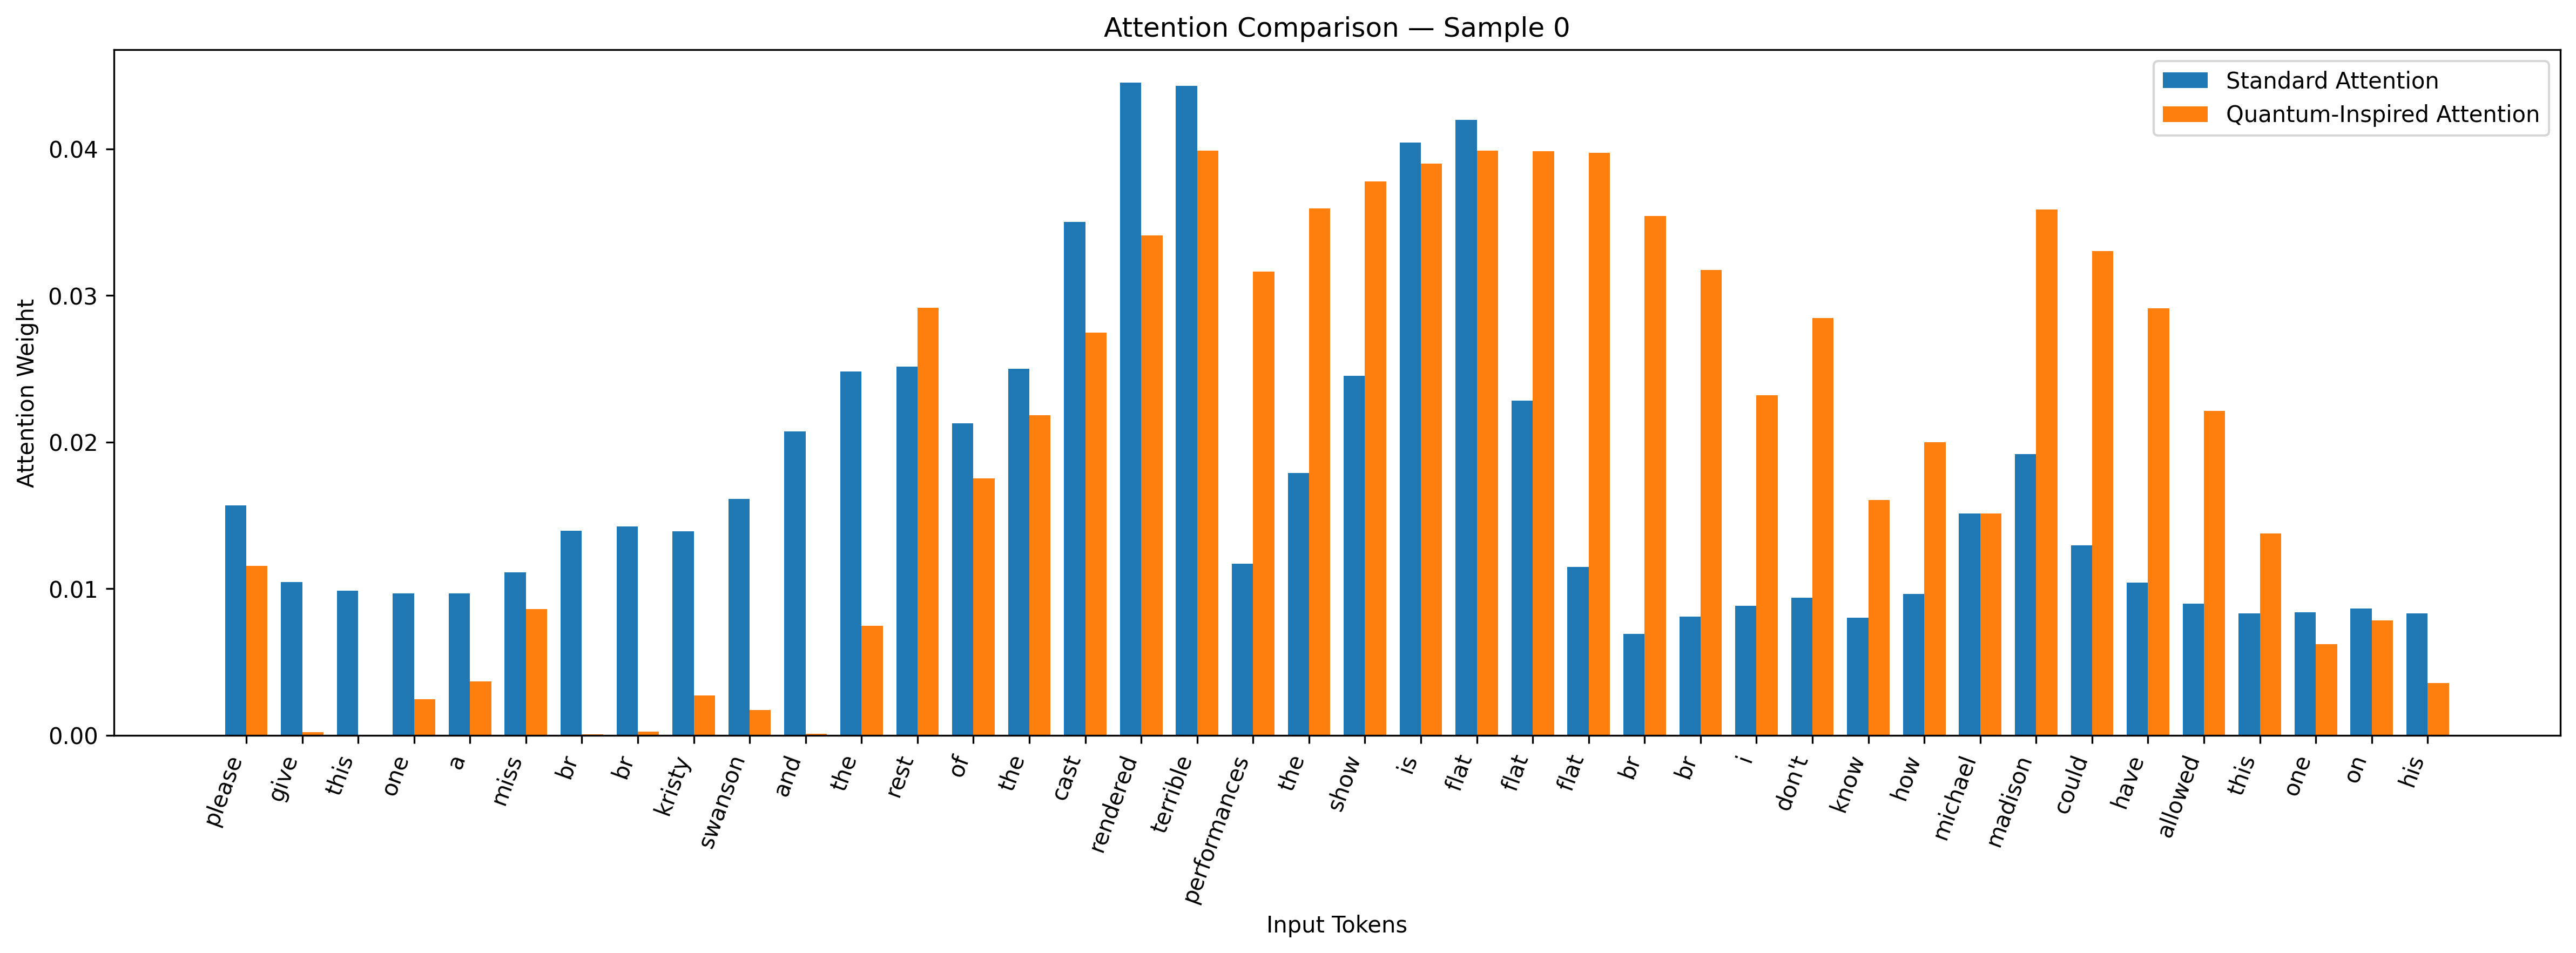

The table this chart was drawn from, first rows:
sample_id, position, token, attention_weight_standard, attention_weight_quantum, attention_difference
0, 0, please, 0.01568, 0.01155, -0.004132
0, 1, give, 0.01045, 0.0002326, -0.01021
0, 2, this, 0.009862, 3.0943818273954093e-05, -0.009831
0, 3, one, 0.009691, 0.00248, -0.007211
0, 4, a, 0.009667, 0.003674, -0.005993
0, 5, miss, 0.01113, 0.00861, -0.00252
0, 6, br, 0.01395, 7.005468796705827e-05, -0.01388
0, 7, br, 0.01426, 0.0002635, -0.01399
0, 8, kristy, 0.01391, 0.002706, -0.01121
0, 9, swanson, 0.01613, 0.001732, -0.0144
0, 10, and, 0.02072, 8.968966722022742e-05, -0.02063
0, 11, the, 0.02483, 0.007485, -0.01734
0, 12, rest, 0.02516, 0.02915, 0.003998
0, 13, of, 0.02127, 0.01752, -0.003742
0, 14, the, 0.02498, 0.02185, -0.003136
0, 15, cast, 0.03501, 0.02748, -0.007528
0, 16, rendered, 0.04452, 0.03408, -0.01044
0, 17, terrible, 0.04431, 0.03988, -0.004428
0, 18, performances, 0.01171, 0.03162, 0.01991
0, 19, the, 0.0179, 0.03593, 0.01803
0, 20, show, 0.02452, 0.03779, 0.01328
0, 21, is, 0.04042, 0.039, -0.001416
0, 22, flat, 0.04196, 0.03987, -0.002089
0, 23, flat, 0.02282, 0.03986, 0.01703
0, 24, flat, 0.01147, 0.03972, 0.02824
0, 25, br, 0.006909, 0.03542, 0.02852
0, 26, br, 0.008081, 0.03175, 0.02367
0, 27, i, 0.008838, 0.02319, 0.01435
0, 28, don't, 0.009394, 0.02846, 0.01907
0, 29, know, 0.008007, 0.01605, 0.008046
0, 30, how, 0.009635, 0.02001, 0.01037
0, 31, michael, 0.01513, 0.01513, 2.579763530990986e-07
0, 32, madison, 0.01917, 0.03586, 0.01669
0, 33, could, 0.01297, 0.03303, 0.02005
0, 34, have, 0.01042, 0.02913, 0.01871
0, 35, allowed, 0.008982, 0.02212, 0.01314
0, 36, this, 0.008324, 0.01376, 0.005436
0, 37, one, 0.00839, 0.006226, -0.002164
0, 38, on, 0.008633, 0.007841, -0.0007913
0, 39, his, 0.008335, 0.003579, -0.004757
0, 40, plate, 0.01016, 0.005124, -0.005036
0, 41, he, 0.01078, 0.004052, -0.006728
0, 42, almost, 0.01299, 0.01457, 0.00158
0, 43, seemed, 0.01272, 0.01763, 0.004902
0, 44, to, 0.01017, 0.006344, -0.003825
0, 45, know, 0.0108, 0.003915, -0.006884
0, 46, this, 0.01215, 0.01329, 0.001142
0, 47, wasn't, 0.01087, 0.02423, 0.01336
0, 48, going, 0.007646, 0.004165, -0.003481
0, 49, to, 0.006776, 6.149028922664002e-05, -0.006714
0, 50, work, 0.007539, 0.006235, -0.001304
0, 51, out, 0.008789, 0.003525, -0.005264
0, 52, and, 0.01074, 0.007933, -0.002808
0, 53, his, 0.01169, 0.0006425, -0.01105
0, 54, performance, 0.01533, 0.0007965, -0.01453
0, 55, was, 0.01487, 0.007123, -0.007751
0, 56, quite, 0.01535, 0.001585, -0.01376
0, 57, lacklustre, 0.01714, 0.02925, 0.01211
0, 58, so, 0.01136, 0.0003397, -0.01102
0, 59, all, 0.01074, 0.0001955, -0.01055
... 1,711 more rows
